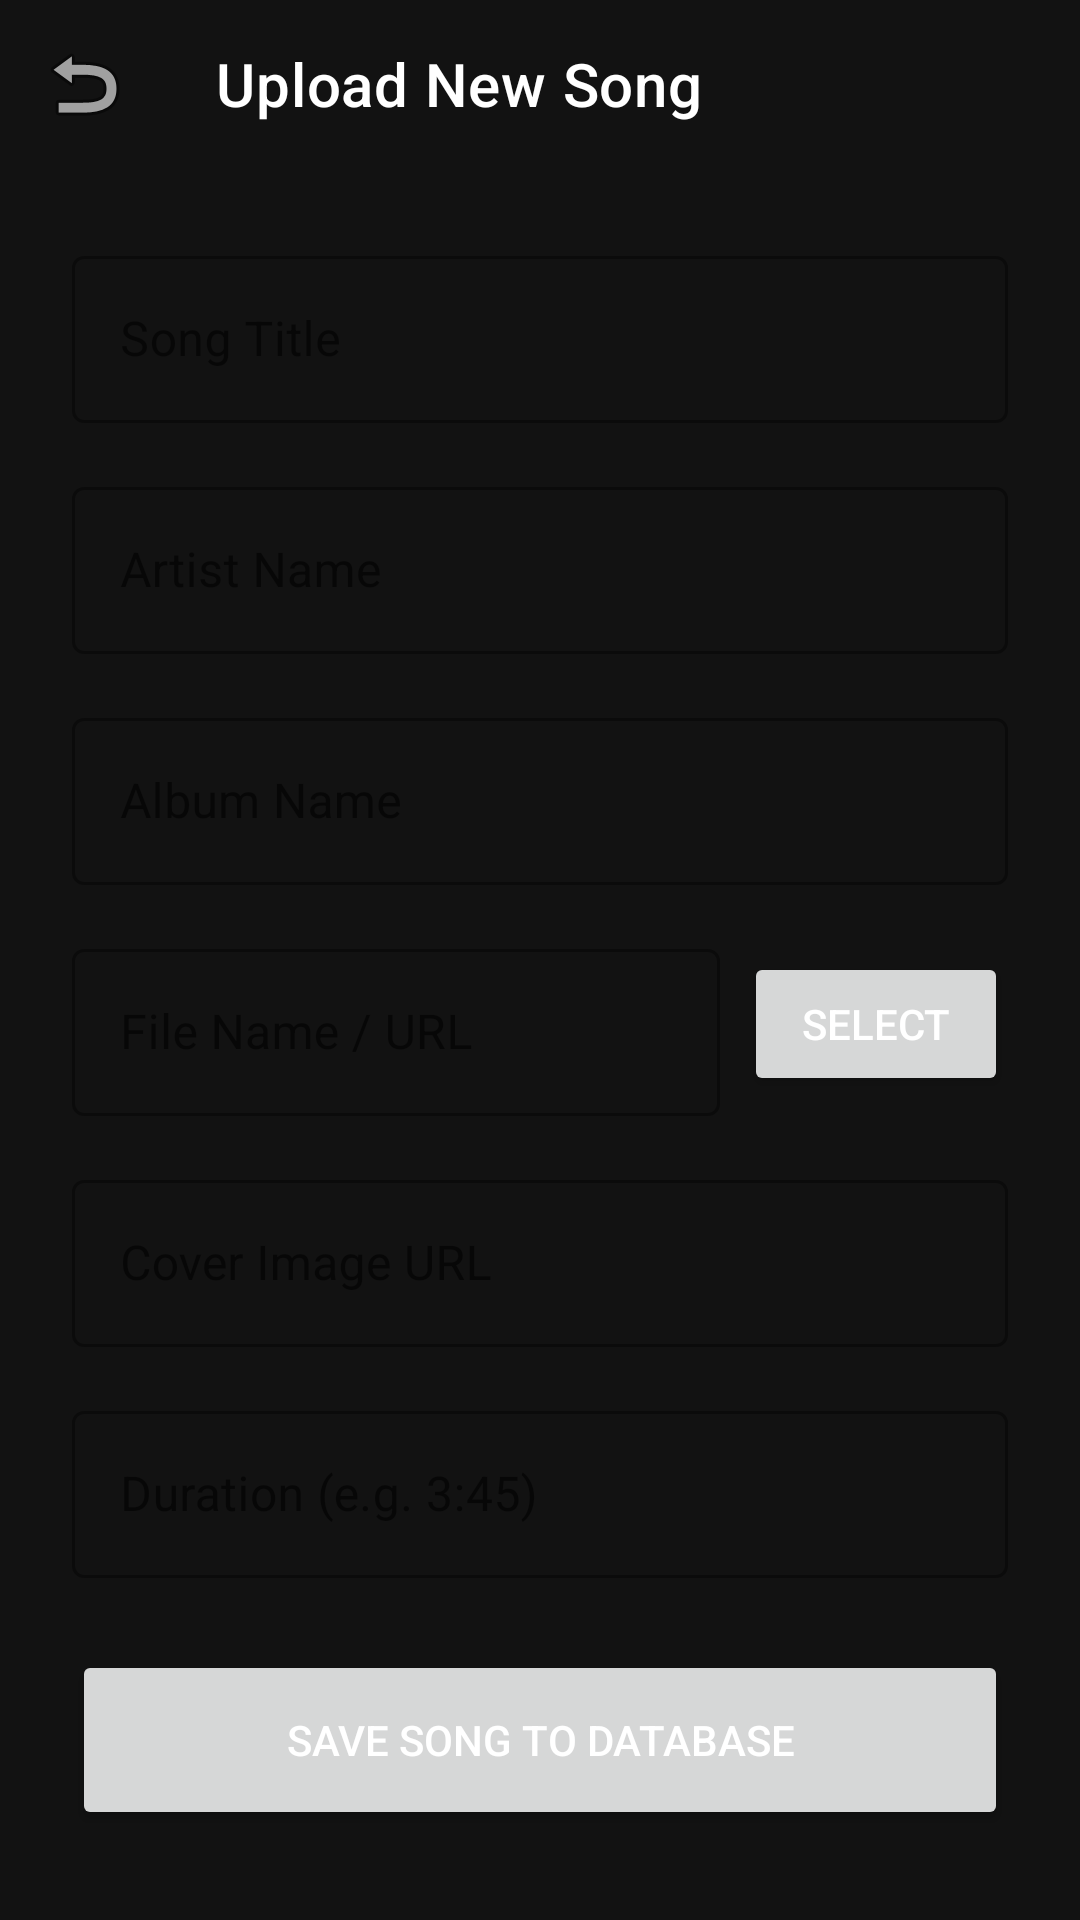

Produce the Android XML layout that renders to this screen, including the resource entries it uses.
<!-- AndroidManifest.xml: application theme Theme.Musitify -->
<!-- res/layout/activity_add_song.xml -->
<?xml version="1.0" encoding="utf-8"?>
<LinearLayout xmlns:android="http://schemas.android.com/apk/res/android"
    xmlns:app="http://schemas.android.com/apk/res-auto"
    android:layout_width="match_parent"
    android:layout_height="match_parent"
    android:orientation="vertical">

    <androidx.appcompat.widget.Toolbar
        android:id="@+id/toolbarAddSong"
        android:layout_width="match_parent"
        android:layout_height="?attr/actionBarSize"
        android:background="?attr/colorPrimary"
        app:title="Upload New Song"
        app:titleTextColor="@android:color/white"
        app:navigationIcon="@android:drawable/ic_menu_revert" />

    <ScrollView
        android:layout_width="match_parent"
        android:layout_height="match_parent">

        <LinearLayout
            android:layout_width="match_parent"
            android:layout_height="wrap_content"
            android:orientation="vertical"
            android:padding="24dp">

            <com.google.android.material.textfield.TextInputLayout
                android:layout_width="match_parent"
                android:layout_height="wrap_content"
                android:layout_marginBottom="16dp"
                style="@style/Widget.MaterialComponents.TextInputLayout.OutlinedBox">
                <com.google.android.material.textfield.TextInputEditText
                    android:id="@+id/etSongTitle"
                    android:layout_width="match_parent"
                    android:layout_height="wrap_content"
                    android:hint="Song Title" />
            </com.google.android.material.textfield.TextInputLayout>

            <com.google.android.material.textfield.TextInputLayout
                android:layout_width="match_parent"
                android:layout_height="wrap_content"
                android:layout_marginBottom="16dp"
                style="@style/Widget.MaterialComponents.TextInputLayout.OutlinedBox">
                <com.google.android.material.textfield.TextInputEditText
                    android:id="@+id/etArtist"
                    android:layout_width="match_parent"
                    android:layout_height="wrap_content"
                    android:hint="Artist Name" />
            </com.google.android.material.textfield.TextInputLayout>

            <com.google.android.material.textfield.TextInputLayout
                android:layout_width="match_parent"
                android:layout_height="wrap_content"
                android:layout_marginBottom="16dp"
                style="@style/Widget.MaterialComponents.TextInputLayout.OutlinedBox">
                <com.google.android.material.textfield.TextInputEditText
                    android:id="@+id/etAlbum"
                    android:layout_width="match_parent"
                    android:layout_height="wrap_content"
                    android:hint="Album Name" />
            </com.google.android.material.textfield.TextInputLayout>

            <LinearLayout
                android:layout_width="match_parent"
                android:layout_height="wrap_content"
                android:orientation="horizontal"
                android:gravity="center_vertical"
                android:layout_marginBottom="16dp">

                <com.google.android.material.textfield.TextInputLayout
                    android:layout_width="0dp"
                    android:layout_height="wrap_content"
                    android:layout_weight="1"
                    style="@style/Widget.MaterialComponents.TextInputLayout.OutlinedBox">
                    <com.google.android.material.textfield.TextInputEditText
                        android:id="@+id/etFileUrl"
                        android:layout_width="match_parent"
                        android:layout_height="wrap_content"
                        android:hint="File Name / URL" />
                </com.google.android.material.textfield.TextInputLayout>

                <Button
                    android:id="@+id/btnSelectFile"
                    android:layout_width="wrap_content"
                    android:layout_height="wrap_content"
                    android:layout_marginStart="8dp"
                    android:text="Select" />
            </LinearLayout>

            <com.google.android.material.textfield.TextInputLayout
                android:layout_width="match_parent"
                android:layout_height="wrap_content"
                android:layout_marginBottom="16dp"
                style="@style/Widget.MaterialComponents.TextInputLayout.OutlinedBox">
                <com.google.android.material.textfield.TextInputEditText
                    android:id="@+id/etCoverUrl"
                    android:layout_width="match_parent"
                    android:layout_height="wrap_content"
                    android:hint="Cover Image URL" />
            </com.google.android.material.textfield.TextInputLayout>

            <com.google.android.material.textfield.TextInputLayout
                android:layout_width="match_parent"
                android:layout_height="wrap_content"
                android:layout_marginBottom="24dp"
                style="@style/Widget.MaterialComponents.TextInputLayout.OutlinedBox">
                <com.google.android.material.textfield.TextInputEditText
                    android:id="@+id/etDuration"
                    android:layout_width="match_parent"
                    android:layout_height="wrap_content"
                    android:hint="Duration (e.g. 3:45)" />
            </com.google.android.material.textfield.TextInputLayout>

            <ProgressBar
                android:id="@+id/uploadProgress"
                android:layout_width="match_parent"
                android:layout_height="wrap_content"
                style="?android:attr/progressBarStyleHorizontal"
                android:visibility="gone"
                android:layout_marginBottom="16dp" />

            <Button
                android:id="@+id/btnUpload"
                android:layout_width="match_parent"
                android:layout_height="60dp"
                android:text="Save Song to Database"
                app:cornerRadius="8dp" />

        </LinearLayout>
    </ScrollView>

</LinearLayout>
<!-- resources referenced by this layout -->
<resources>
  <style name="Theme.Musitify" parent="Theme.MaterialComponents.Light.NoActionBar">
          
          <item name="colorPrimary">@color/spotify_black</item>
          <item name="colorPrimaryVariant">#000000</item>
          <item name="colorOnPrimary">@color/spotify_white</item>
          
          <item name="colorSecondary">@color/spotify_green</item>
          <item name="colorSecondaryVariant">@color/spotify_green</item>
          <item name="colorOnSecondary">@color/spotify_black</item>
          
          <item name="android:statusBarColor">@color/spotify_black</item>
          <item name="android:windowBackground">@color/spotify_black</item>
          <item name="android:textColorPrimary">@color/spotify_white</item>
      </style>
  <color name="spotify_black">#121212</color>
  <color name="spotify_white">#FFFFFF</color>
  <color name="spotify_green">#1DB954</color>
</resources>
